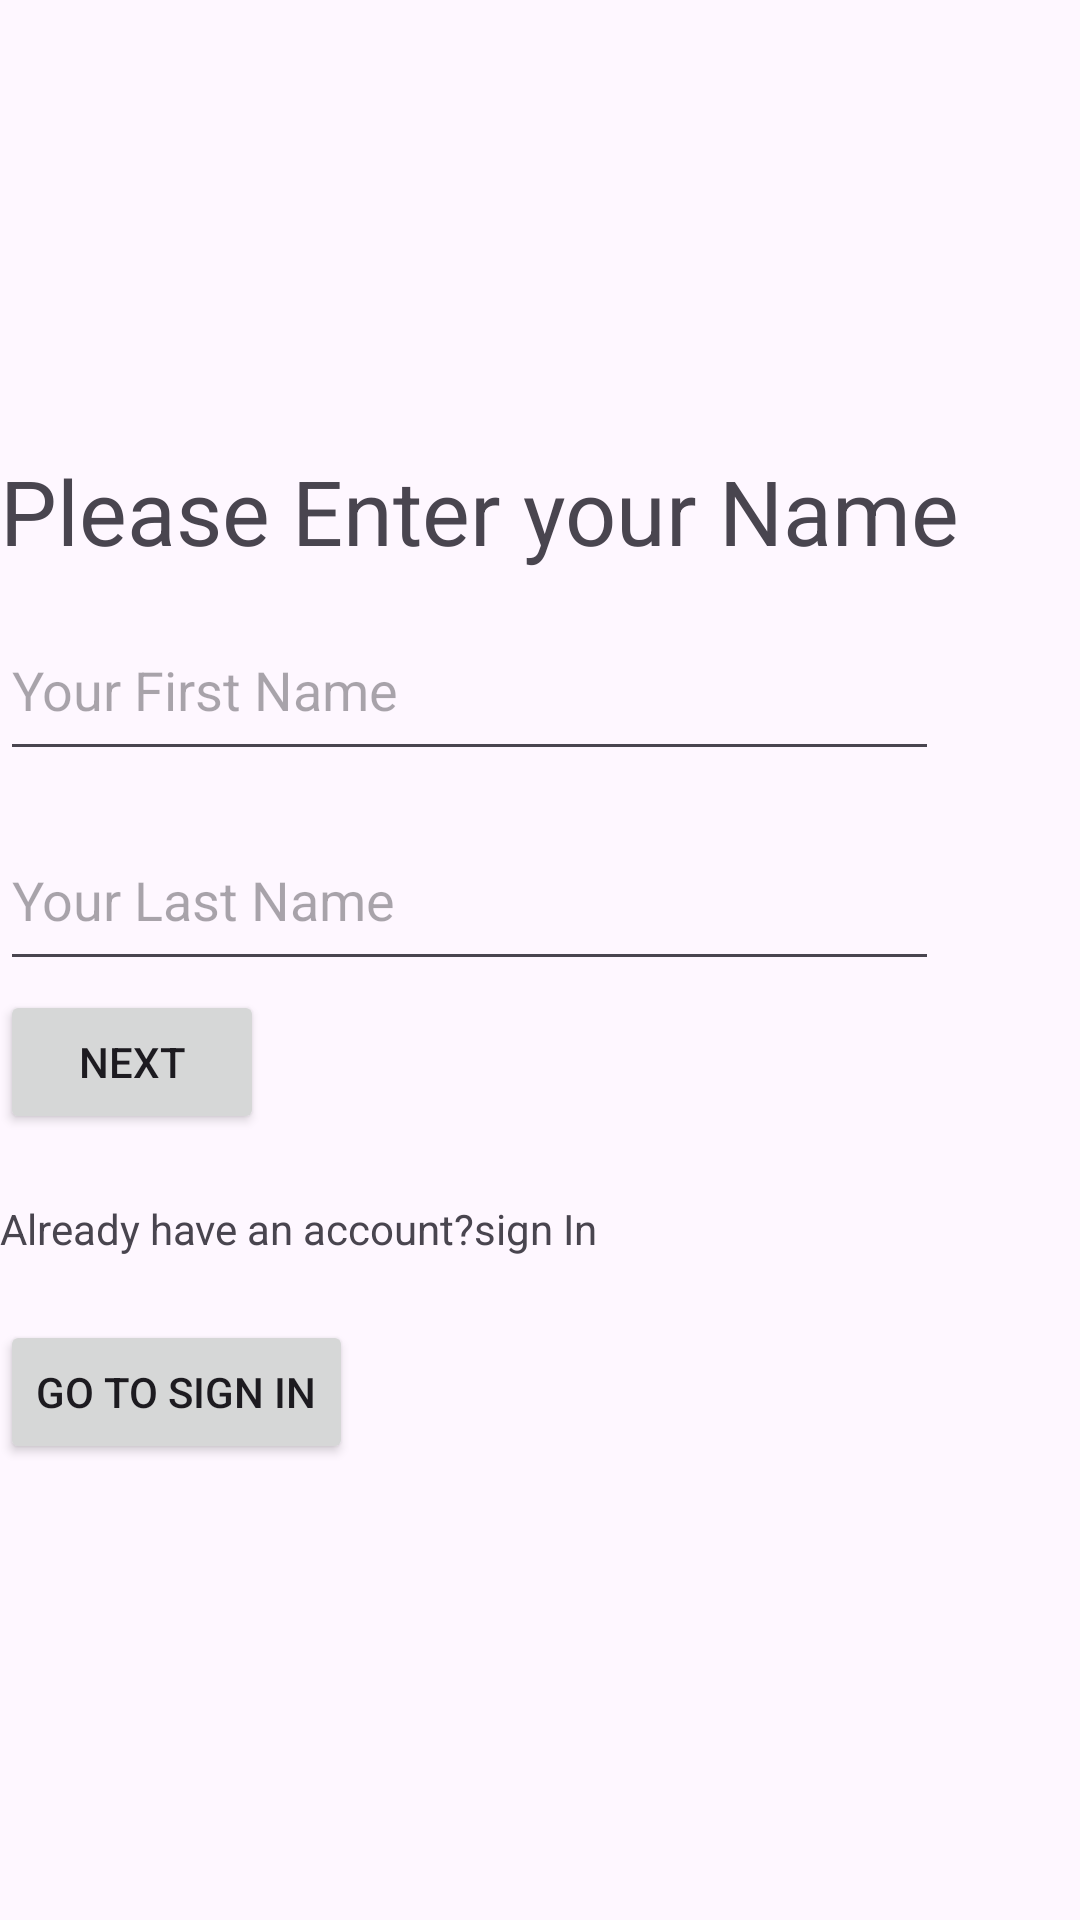

Produce the Android XML layout that renders to this screen, including the resource entries it uses.
<!-- AndroidManifest.xml: application theme Theme.SwapKard -->
<!-- res/layout/fragment_username_prompt.xml -->
<?xml version="1.0" encoding="utf-8"?>
<FrameLayout xmlns:android="http://schemas.android.com/apk/res/android"
    xmlns:tools="http://schemas.android.com/tools"
    android:layout_width="match_parent"
    android:layout_height="match_parent"
    tools:context=".UsernamePrompt">

    <TextView
        android:layout_width="wrap_content"
        android:layout_height="wrap_content"
        android:text="@string/usernamePrompt"
        android:layout_marginTop="150dp"
        android:textSize="30sp"/>

    <EditText
        android:id="@+id/userFirstNameField"
        android:layout_width="313dp"
        android:layout_height="57dp"
        android:layout_marginTop="200dp"
        android:autofillHints="name"
        android:hint="@string/userFirstName"
        android:inputType="textPersonName"
        />

    <EditText
        android:id="@+id/userLastNameField"
        android:layout_width="313dp"
        android:layout_height="57dp"
        android:layout_marginTop="270dp"
        android:autofillHints="name"
        android:hint="@string/userLastName"
        android:inputType="textPersonName"
        />

    <Button
        android:id="@+id/JumpToPhoneNo"
        android:layout_width="wrap_content"
        android:layout_height="wrap_content"
        android:text="@string/next"
        android:layout_marginTop="330dp"/>

    <TextView
        android:layout_width="wrap_content"
        android:layout_height="wrap_content"
        android:layout_marginTop="400dp"
        android:text="@string/signIn"/>

    <Button
        android:id="@+id/signIn"
        android:layout_width="wrap_content"
        android:layout_height="wrap_content"
        android:text="@string/signInText"
        android:layout_marginTop="440dp"/>

</FrameLayout>
<!-- resources referenced by this layout -->
<resources>
  <string name="next">Next</string>
  <string name="signIn">Already have an account?sign In</string>
  <string name="signInText">Go To Sign In</string>
  <string name="userFirstName">Your First Name</string>
  <string name="userLastName">Your Last Name</string>
  <string name="usernamePrompt">Please Enter your Name</string>
  <style name="Theme.SwapKard" parent="Base.Theme.SwapKard" />
  <style name="Base.Theme.SwapKard" parent="Theme.Material3.DayNight.NoActionBar">
          
          
      </style>
</resources>
